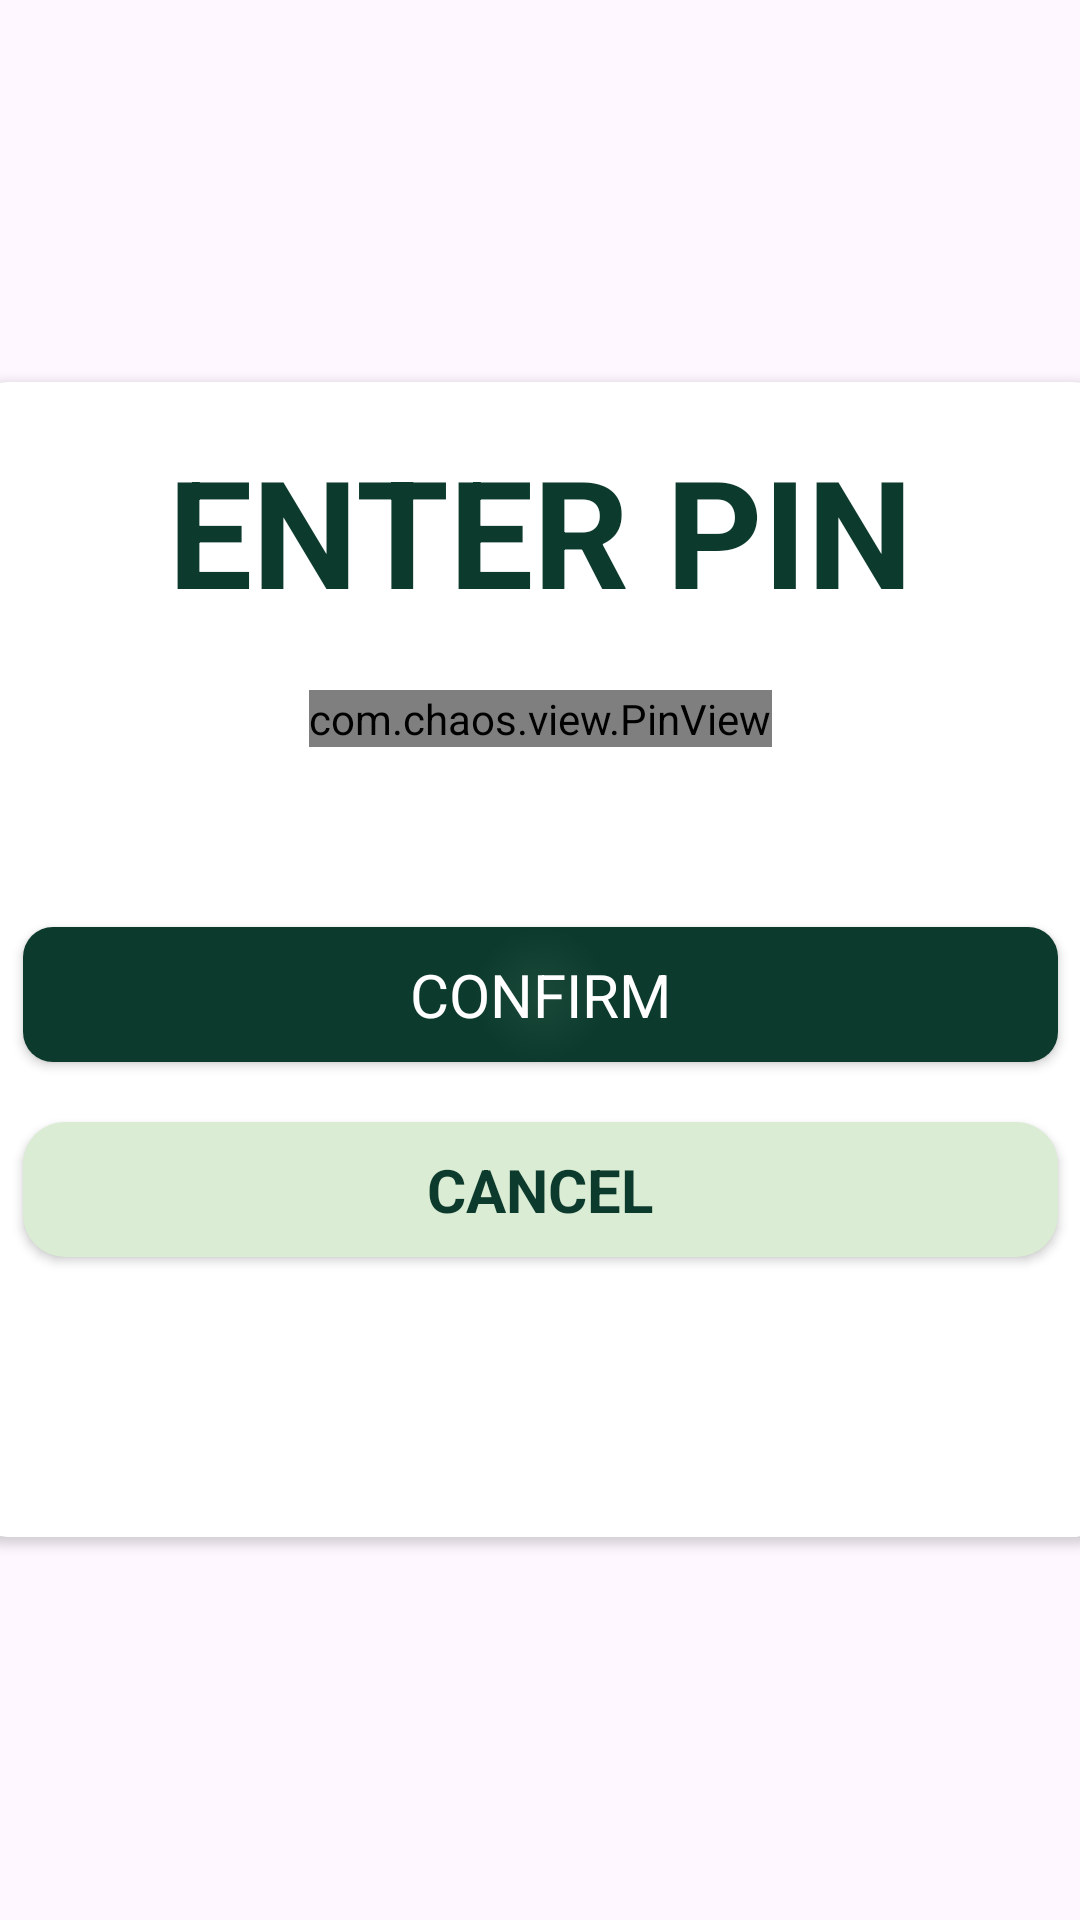

Here is an Android app screen rendered from its layout file. Give the layout XML and the strings, colors and styles it references.
<!-- AndroidManifest.xml: application theme Theme.CIERVO_ILUSTRE_LEAFY_INVESTMENTS -->
<!-- res/layout/enter_pin_popup.xml -->
<?xml version="1.0" encoding="utf-8"?>
<LinearLayout xmlns:android="http://schemas.android.com/apk/res/android"
    xmlns:tools="http://schemas.android.com/tools"
    android:layout_width="match_parent"
    android:layout_height="match_parent"
    xmlns:app="http://schemas.android.com/apk/res-auto"
    android:gravity="center">

    <androidx.cardview.widget.CardView
        android:layout_width="385dp"
        android:layout_height="385dp"
        app:cardCornerRadius="15dp">

        <LinearLayout
            android:layout_width="match_parent"
            android:layout_height="match_parent"
            android:gravity="center_horizontal"
            android:orientation="vertical">

            <TextView
                android:layout_width="wrap_content"
                android:layout_height="wrap_content"
                android:layout_marginTop="16dp"
                android:fontFamily="sans-serif"
                android:text="ENTER PIN"
                android:textColor="@color/dark_green"
                android:textSize="50dp"
                android:textStyle="bold"
                />


            <com.chaos.view.PinView
                android:id="@+id/PinView_login"
                style="@style/PinWidget.PinView"
                android:layout_width="wrap_content"
                android:layout_height="wrap_content"
                android:cursorVisible="false"
                android:inputType="number"
                android:layout_marginVertical="20dp"
                android:itemBackground="@drawable/pinview_background"
                android:textColor="@color/black"
                android:textSize="24sp"
                android:textStyle="bold"
                app:cursorWidth="2dp"
                app:hideLineWhenFilled="false"
                app:itemCount="4"
                app:itemHeight="60dp"
                app:itemRadius="4dp"
                app:itemSpacing="6dp"
                app:itemWidth="60dp"
                app:lineColor="#428b2b"
                app:lineWidth="2dp"
                app:viewType="rectangle"
                android:layout_centerHorizontal="true" />

            <androidx.appcompat.widget.AppCompatButton
                android:id="@+id/submit_pin"
                android:layout_width="match_parent"
                android:layout_height="45dp"
                android:layout_marginTop="40dp"
                android:layout_marginBottom="20dp"
                android:layout_marginHorizontal="20dp"
                android:background="@drawable/imagebuttonstyle"
                android:textColor="@color/white"
                android:fontFamily="sans-serif"
                android:gravity="center"
                android:text="CONFIRM"
                android:textSize="20dp"/>

            <androidx.appcompat.widget.AppCompatButton
                android:id="@+id/Cancel_button"
                android:layout_width="match_parent"
                android:layout_height="45dp"
                android:layout_marginBottom="20dp"
                android:layout_marginHorizontal="20dp"
                android:background="@drawable/pinview_background"
                android:textStyle="bold"
                android:textColor="@color/dark_green"
                android:fontFamily="sans-serif"
                android:gravity="center"
                android:text="CANCEL"
                android:textSize="20dp"/>

        </LinearLayout>


    </androidx.cardview.widget.CardView>


</LinearLayout>
<!-- resources referenced by this layout -->
<resources>
  <color name="black">#FF000000</color>
  <color name="dark_green">#0c3a2d</color>
  <color name="white">#FFFFFFFF</color>
  <!-- drawable imagebuttonstyle (drawable) -->
  <?xml version="1.0" encoding="utf-8"?>
  <shape xmlns:android="http://schemas.android.com/apk/res/android">
  
      <solid
          android:color="@color/dark_green"/>
      <corners
          android:radius="10dp"/>
      <gradient
          android:type="radial"
          android:startColor="#1a4838"
          android:endColor="@color/dark_green"
          android:gradientRadius="50%"
  
          />
  </shape>
  <!-- drawable pinview_background (drawable) -->
  <?xml version="1.0" encoding="utf-8"?>
  <shape xmlns:android="http://schemas.android.com/apk/res/android" android:shape="rectangle" >
      <corners
          android:radius="14dp"
          />
      <solid
          android:color="@color/light_green"/>
  </shape>
  <style name="Theme.CIERVO_ILUSTRE_LEAFY_INVESTMENTS" parent="Base.Theme.CIERVO_ILUSTRE_LEAFY_INVESTMENTS" />
  <color name="light_green">#daecd3</color>
  <style name="Base.Theme.CIERVO_ILUSTRE_LEAFY_INVESTMENTS" parent="Theme.Material3.DayNight.NoActionBar">
          <item name="android:textColor">@color/dark_green</item>
      </style>
</resources>
